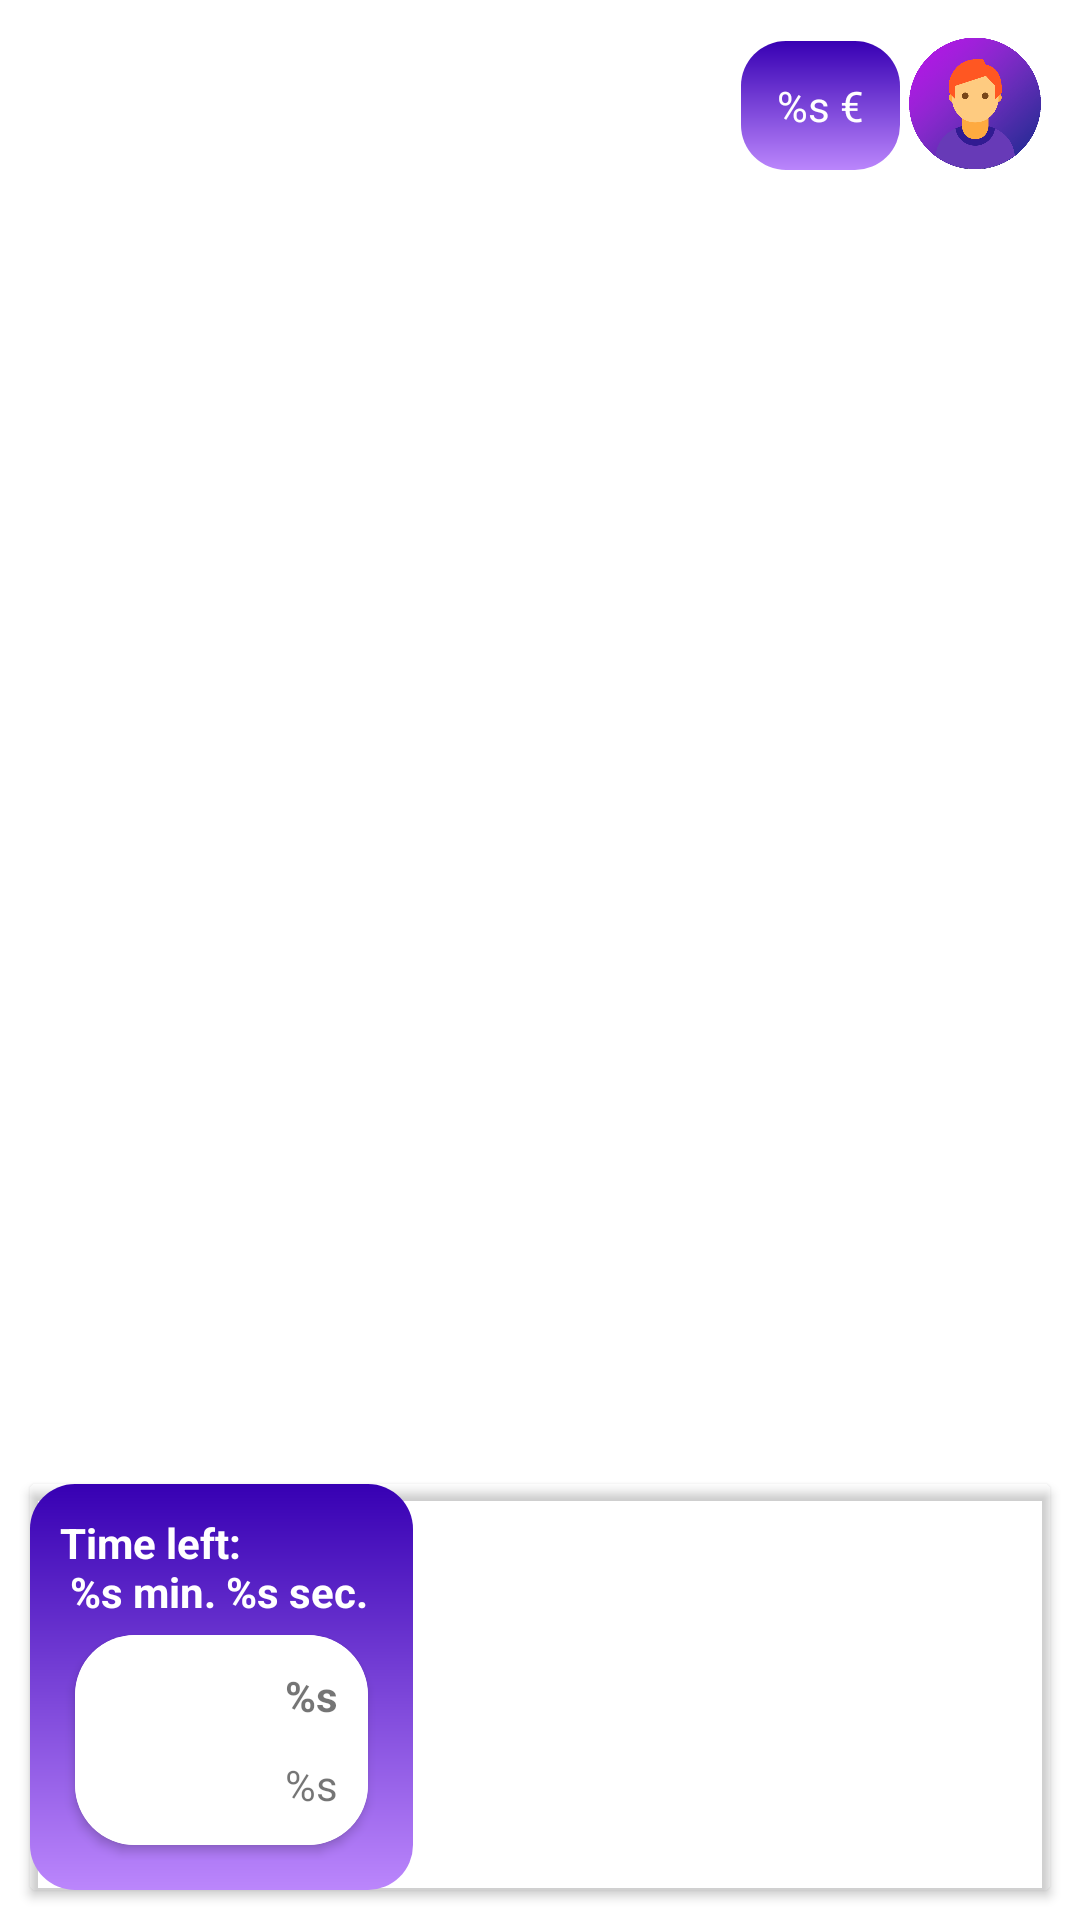

Write the Android layout XML for this screen, with the resource values it uses.
<!-- AndroidManifest.xml: application theme Theme.Apartmentscapes -->
<!-- res/layout/playgame_item.xml -->
<?xml version="1.0" encoding="utf-8"?>
<androidx.constraintlayout.widget.ConstraintLayout xmlns:android="http://schemas.android.com/apk/res/android"
    xmlns:app="http://schemas.android.com/apk/res-auto"
    xmlns:tools="http://schemas.android.com/tools"
    android:layout_width="match_parent"
    android:layout_height="match_parent"
    android:layoutMode="opticalBounds">

    <TextView
        android:id="@+id/tvPlayMoney"
        android:layout_width="wrap_content"
        android:layout_height="wrap_content"
        android:background="@drawable/block"
        android:padding="12dp"
        android:text="@string/money_str"
        android:textColor="@color/white"
        app:layout_constraintBottom_toBottomOf="@id/ivPlayAvatar"
        app:layout_constraintEnd_toStartOf="@id/ivPlayAvatar"
        app:layout_constraintTop_toTopOf="@id/ivPlayAvatar" />

    <TextView
        android:id="@+id/tvPlayAddedMoney"
        android:layout_width="wrap_content"
        android:layout_height="wrap_content"
        android:text="@string/any_text_str"
        android:visibility="gone"
        android:textColor="@color/orange"
        android:textStyle="bold"
        app:layout_constraintEnd_toStartOf="@+id/ivPlayAvatar"
        app:layout_constraintTop_toBottomOf="@id/tvPlayMoney" />

    <com.google.android.material.imageview.ShapeableImageView
        android:id="@+id/ivPlayAvatar"
        android:layout_width="50dp"
        android:layout_height="50dp"
        android:layout_marginTop="10dp"
        android:layout_marginEnd="10dp"
        app:layout_constraintEnd_toEndOf="parent"
        app:layout_constraintTop_toTopOf="parent"
        app:srcCompat="@drawable/user" />

    <androidx.cardview.widget.CardView
        android:layout_width="match_parent"
        android:layout_height="wrap_content"
        android:layout_margin="10dp"
        app:cardBackgroundColor="@color/transparent"
        app:layout_constraintBottom_toBottomOf="parent"
        app:layout_constraintEnd_toEndOf="parent"
        app:layout_constraintStart_toStartOf="parent" >

        <LinearLayout
            android:layout_width="wrap_content"
            android:layout_height="match_parent"
            android:padding="10dp"
            android:background="@drawable/block"
            android:orientation="vertical">

            <TextView
                android:id="@+id/tvLivingroomPlayTime"
                android:layout_width="match_parent"
                android:layout_height="wrap_content"
                android:layout_weight="4"
                android:textColor="@color/white"
                android:textStyle="bold"
                android:text="@string/time_str" />

            <include
                layout="@layout/game_item"
                android:layout_width="match_parent"
                android:layout_height="wrap_content"
                android:layout_weight="4" />


            





        </LinearLayout>
    </androidx.cardview.widget.CardView>

</androidx.constraintlayout.widget.ConstraintLayout>
<!-- res/layout/game_item.xml (included above) -->
<?xml version="1.0" encoding="utf-8"?>
<androidx.constraintlayout.widget.ConstraintLayout xmlns:android="http://schemas.android.com/apk/res/android"
    xmlns:app="http://schemas.android.com/apk/res-auto"
    android:layout_width="wrap_content"
    android:layout_height="wrap_content">

    <androidx.cardview.widget.CardView
        android:layout_width="match_parent"
        android:layout_height="wrap_content"
        android:layout_margin="5dp"
        app:cardCornerRadius="20dp"
        app:layout_constraintBottom_toBottomOf="parent"
        app:layout_constraintEnd_toEndOf="parent"
        app:layout_constraintStart_toStartOf="parent"
        app:layout_constraintTop_toTopOf="parent" >

        <androidx.constraintlayout.widget.ConstraintLayout
            android:layout_width="match_parent"
            android:layout_height="match_parent"
            android:background="@color/white">

            <ImageView
                android:id="@+id/ivPlayItem"
                android:layout_width="50dp"
                android:layout_height="50dp"
                android:layout_margin="10dp"
                app:layout_constraintBottom_toBottomOf="parent"
                app:layout_constraintStart_toStartOf="parent"
                app:layout_constraintTop_toTopOf="parent"
                app:srcCompat="@drawable/ic_launcher_foreground"
                android:contentDescription="@string/object_img_str" />

            <TextView
                android:id="@+id/tvPlayName"
                android:layout_width="wrap_content"
                android:layout_height="wrap_content"
                android:text="@string/any_text_str"
                android:textStyle="bold"
                android:layout_marginStart="10dp"
                android:layout_marginEnd="10dp"
                app:layout_constraintEnd_toEndOf="parent"
                app:layout_constraintStart_toEndOf="@id/ivPlayItem"
                app:layout_constraintBottom_toTopOf="@id/tvPlayUserName"
                app:layout_constraintTop_toTopOf="parent" />

            <TextView
                android:id="@+id/tvPlayUserName"
                android:layout_width="wrap_content"
                android:layout_height="wrap_content"
                android:text="@string/any_text_str"
                android:layout_marginStart="10dp"
                android:layout_marginEnd="10dp"
                app:layout_constraintStart_toEndOf="@id/ivPlayItem"
                app:layout_constraintTop_toBottomOf="@id/tvPlayName"
                app:layout_constraintEnd_toEndOf="parent"
                app:layout_constraintBottom_toBottomOf="parent"/>
        </androidx.constraintlayout.widget.ConstraintLayout>
    </androidx.cardview.widget.CardView>
</androidx.constraintlayout.widget.ConstraintLayout>
<!-- resources referenced by this layout -->
<resources>
  <color name="orange">#FF9900</color>
  <color name="transparent">#00FFFFFF</color>
  <color name="white">#FFFFFFFF</color>
  <!-- drawable block (drawable) -->
  <?xml version="1.0" encoding="utf-8"?>
  <shape xmlns:android="http://schemas.android.com/apk/res/android">
  
      <gradient
          android:angle="-270"
          android:endColor="@color/purple_200"
          android:startColor="@color/purple_700" />
  
      <padding
          android:bottom="1dp"
          android:left="1dp"
          android:right="1dp"
          android:top="1dp" />
  
      <corners android:radius="15dp" />
  </shape>
  <!-- drawable ic_launcher_foreground: png bitmap (mipmap-hdpi, 2211 bytes) -->
  <!-- drawable user: png bitmap (drawable, 92187 bytes) -->
  <string name="any_text_str" translatable="false">%s</string>
  <string name="money_str" translatable="false">%s €</string>
  <string name="object_img_str">Object img</string>
  <string name="time_str">Time left:\n %s min. %s sec.</string>
  <style name="Theme.Apartmentscapes" parent="Theme.MaterialComponents.Light.NoActionBar">
          
          <item name="colorPrimary">@color/purple_500</item>
          <item name="colorPrimaryVariant">@color/purple_700</item>
          <item name="colorOnPrimary">@color/white</item>
          
          <item name="colorSecondary">@color/teal_200</item>
          <item name="colorSecondaryVariant">@color/teal_700</item>
          <item name="colorOnSecondary">@color/black</item>
          
          <item name="android:windowNoTitle">true</item>
          <item name="android:windowFullscreen">true</item>
          
      </style>
  <color name="purple_200">#FFBB86FC</color>
  <color name="purple_700">#FF3700B3</color>
  <color name="purple_500">#FF6200EE</color>
  <color name="teal_200">#FF03DAC5</color>
  <color name="teal_700">#FF018786</color>
  <color name="black">#FF000000</color>
</resources>
